Run: headless pygame with SDL's dummy video driver; simulated clock (each Clock.tick advances the game by its frame time, no real sleeping); random seed 0; keys injected as events and as key.get_pressed() state; mouse plan: one left click at the window centre at the start of phase 2, then a move to the lower-right quarter at the start of phase 3.
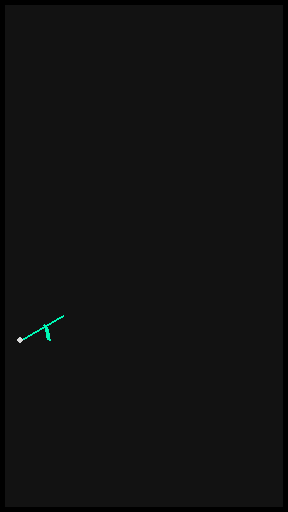
Frame 1 of 4 · flips 1–60 · no input
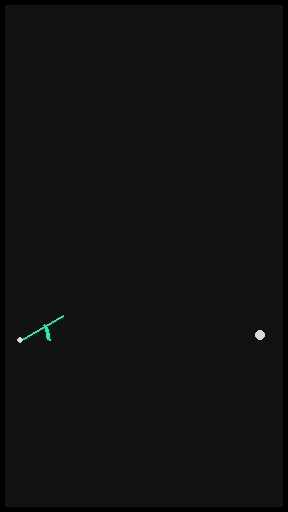
Frame 2 of 4 · flips 61–180 · clicked the window centre · tapped SPACE, RETURN · held RIGHT (→), D
Frame 3 of 4 · flips 181–300 · moved the mouse to the lower-right quarter · held DOWN (↓), S · screen unchanged from frame 2, image omitted
Frame 4 of 4 · flips 301–420 · held LEFT (←), A, UP (↑), W · screen unchanged from frame 3, image omitted

The pygame program that drew these frames:

# Projectile Motion

import math
import random
import pygame

#----------------------------------------------------------------
# math part
radius = 160

def toRadian(theta):
    return theta * math.pi / 180

def toDegrees(theta):
    return theta * 180 / math.pi

def getGradient(p1, p2):
    if p1[0] == p2[0]:
        m = toRadian(90)
    else:
        m = (p2[1] - p1[1]) / (p2[0] - p1[0])
    return m

def getAngleFromGradient(gradient):
    return math.atan(gradient)

def getAngle(pos, origin):
    m = getGradient(pos, origin)
    thetaRad = getAngleFromGradient(m)
    theta = round(toDegrees(thetaRad), 2)
    return theta

def getPosOnCircumeference(theta, origin):
    theta = toRadian(theta)
    x = origin[0] + radius * math.cos(theta)
    y = origin[1] + radius * math.sin(theta)
    return (x, y)

# ----------------------------------------------------------------
# pygame part

# screen size n stuff
pygame.init()
SCREEN = WIDTH, HEIGHT = 288, 512

info = pygame.display.Info()
width = info.current_w
height = info.current_h

if width >= height:
    win = pygame.display.set_mode(SCREEN, pygame.NOFRAME)
else:
    win = pygame.display.set_mode(SCREEN, pygame.NOFRAME | pygame.SCALED | pygame.FULLSCREEN)

# clock and fps
clock = pygame.time.Clock()
FPS = 60

# colours
BLACK = (18, 18, 18)
WHITE = (217, 217, 217)
RED = (252, 91, 122)
GREEN = (29, 161, 16)
BLUE = (78, 193, 246)
ORANGE = (252,76,2)
YELLOW = (254,221,0)
PURPLE = (155,38,182)
AQUA = (0,249,182)

COLORS = [RED, GREEN, BLUE, ORANGE, YELLOW, PURPLE]

# set origin as player center
origin = (20, 340)
# no fucking idea what this does
radius = 50

# arch distance modifier
u = 50
# gravity modifier
g = 9.8

class Projectile(pygame.sprite.Sprite):
    def __init__(self, u, theta):
        super(Projectile, self).__init__()

        self.u = u
        self.theta = toRadian(abs(theta))
        self.x, self.y = origin

        # no idea what this does
        self.ch = 0
        # speed
        self.dx = 5
        
        self.f = self.getTrajectory()
        self.range = self.x + abs(self.getRange())

        self.path = []

    def timeOfFlight(self):
        return round((2 * self.u * math.sin(self.theta)) / g, 2)

    def getRange(self):
        range_ = ((self.u ** 2) * 2 * math.sin(self.theta) * math.cos(self.theta)) / g
        return round(range_, 2)

    def getMaxHeight(self):
        h = ((self.u ** 2) * (math.sin(self.theta)) ** 2) / (2 * g)
        return round(h, 2)

    def getTrajectory(self):
        return round(g /  (2 * (self.u ** 2) * (math.cos(self.theta) ** 2)), 4)

    def getProjectilePos(self, x):
        return x * math.tan(self.theta) - self.f * x ** 2

    def update(self):
        if self.x >= self.range:
            self.dx = 0
        self.x += self.dx
        self.ch = self.getProjectilePos(self.x - origin[0])

        self.path.append((self.x, self.y-abs(self.ch)))
        self.path = self.path[-50:]

        pygame.draw.circle(win, WHITE, self.path[-1], 5)
        pygame.draw.circle(win, WHITE, self.path[-1], 5, 1)
        for pos in self.path[:-1:5]:
            pygame.draw.circle(win, WHITE, pos, 1)

projectile_group = pygame.sprite.Group()

clicked = False
currentp = None

theta = -30
end = getPosOnCircumeference(theta, origin)
arct = toRadian(theta)
arcrect = pygame.Rect(origin[0]-30, origin[1]-30, 60, 60)

running = True
while running:
    win.fill(BLACK)
    
    for event in pygame.event.get():
            
        # quit button
        if event.type == pygame.KEYDOWN:
            if event.key == pygame.K_ESCAPE or event.key == pygame.K_q:
                running = False


        if event.type == pygame.MOUSEBUTTONDOWN:
            clicked = True

        if event.type == pygame.MOUSEBUTTONUP:
            clicked = False

            pos = event.pos
            theta = getAngle(pos, origin)
            if -90 < theta <= 0:
                projectile = Projectile(u, theta)
                projectile_group.add(projectile)
                currentp = projectile

        if event.type == pygame.MOUSEMOTION:
            if clicked:
                pos = event.pos
                theta = getAngle(pos, origin)
                if -90 < theta <= 0:
                    end = getPosOnCircumeference(theta, origin)
                    arct = toRadian(theta)
    

    pygame.draw.line(win, AQUA, origin, end, 2)
    pygame.draw.circle(win, WHITE, origin, 3)
    pygame.draw.arc(win, AQUA, arcrect, 0, -arct, 2)

    projectile_group.update()


    pygame.draw.rect(win, (0,0,0), (0, 0, WIDTH, HEIGHT), 5)
    clock.tick(FPS)
    pygame.display.update()
            
pygame.quit()
